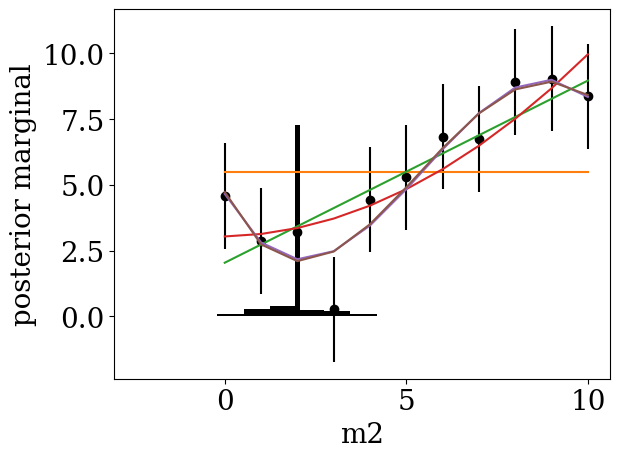

Reproduce this figure in Python. (Note: this script raises an exception after producing the figure.)
# Some Python packages.

import numpy as np
import matplotlib as mpl
import matplotlib.pyplot as plt

# Set some parameters to make plots nicer.

plt.rcParams["font.family"] = "serif"
plt.rcParams.update({'font.size': 20})

# Forward problem function. -------------------------------------------------

def forward(m, x, Nm):
    """
    Definition of the forward problem, which is a polynomial of degree Nm-1.

       y= m[0] + m[1]*x + m[2]*x**2.0 + ... + m[Nm-1]*x**(Nm-1) .

    :param m: Coefficients of the polynomial. Numpy array of dimension Nm.
    :param x: Scalar argument of the polynomial.
    :param Nm: Model space dimension.
    :return: Value of the polynomial at x.
    """

    d = 0.0

    for k in range(Nm):
        d+=m[k]*(x**(k))

    return d


# Input parameters for computation of artificial data. ----------------------

# Measurement locations.
x = np.arange(0.0,11.0,1.0)

# Model parameters and model space dimension.
m = np.array([1.0,1.0])
Nm = len(m)

# Standard deviation of the Gaussian errors.
sigma = 2.0

# Fixed random seed to make examples reproducible.
np.random.seed(3)

# Compute artificial data. --------------------------------------------------
d = forward(m, x, Nm) + sigma*np.random.randn(len(x))

# Plot data. ----------------------------------------------------------------

# Plot with errorbars.
plt.plot(x, d, 'ko')
plt.errorbar(x, d, yerr=sigma, xerr=0.0, ecolor='k', ls='none')

# Superimpose regression polynomials up to some degree.
for n in range(5):
    z = np.polyfit(x, d, n)
    p = np.poly1d(z)
    d_fit = p(x)
    plt.plot(x, d_fit)

plt.xlabel('x')
plt.ylabel('d')
plt.show()

# Input parameters. ---------------------------------------------------------

# Estimated standard deviation of the data errors.
sigma=2.0

# Maximum allowable dimension of the model space.
N_max=4

# Allowable range of the model parameters around 0.
m_range = 5.0
    
# Total number of samples in each fixed-dimensional sampler.
Nsamples=400000


# Initialisation. -----------------------------------------------------------

# Allocate empty vectors to collect samples. The first component is reserved 
# for the model space dimension, the remaining components take the model parameters.
samples = np.zeros((N_max+1, Nsamples))

# Compute initial misfit.
N_current = round(np.random.rand()*(N_max-1))+1
m_current = 2.0*m_range*(np.random.rand(N_current)-0.5)
d_current = forward(m_current, x, N_current)
x_current = np.sum(((d - d_current)**2.0)/(2.0*sigma**2.0))

# Assign first sample.
x_min = x_current
samples[0, 0] = float(N_current)
samples[1:N_current+1, 0] = m_current


# Sampling. -----------------------------------------------------------------

for k in range(1,Nsamples):
    
    # Randomly generate a new model space dimension.
    if (N_current<N_max) & (N_current>1): # Either birth or death.
        N_test = N_current + 2*np.random.randint(0,2)-1
    elif N_current == 1: # Birth.
        N_test = N_current + 1
    elif N_current == N_max: # Death.
        N_test = N_current - 1
        
    # Compute birth-death factor for the Metropolis rule.
    if N_test > N_current:
        if N_test == N_max:
            di=1.0
            bj=0.5
        else:
            di=0.5
            bj=0.5
        occam=di/bj
    else:
        if N_test == 1:
            bi=1.0
            dj=0.5
        else:
            bi=0.5
            dj=0.5
        occam=bi/dj
        
    # Test sample and misfit.
    m_test = 2.0 * m_range * (np.random.rand(N_test) - 0.5)
    d_test = forward(m_test, x, N_test)
    x_test = np.sum(((d - d_test) ** 2.0) / (2.0 * sigma ** 2.0))
    
    # Metropolis rule (in logarithmic form, to avoid exponential overflow).
    p = np.minimum(0.0, np.log(occam)+(-x_test + x_current))
    if p >= np.log(np.random.rand(1)):
        N_current = N_test
        m_current = m_test
        x_current = x_test
        
    samples[0, k] = float(N_current)
    samples[1:N_current+1, k] = m_current

# Plot marginal for selected model parameters.

dimension=2
parameter=1 # Must range between 1 and dimension.

idx=np.where(samples[0,:]==dimension)
plt.hist(samples[parameter,idx].flatten(), bins=10, color='k', density=True)
plt.xlabel('m'+str(dimension))
plt.ylabel('posterior marginal')
plt.show()

# Plot marginal for dimension.
plt.hist(samples[0,:], bins=15, color='k', density=True)
plt.yscale('log', nonposy='clip')
plt.xlabel('dimension')
plt.ylabel('posterior for dimension')
plt.show()